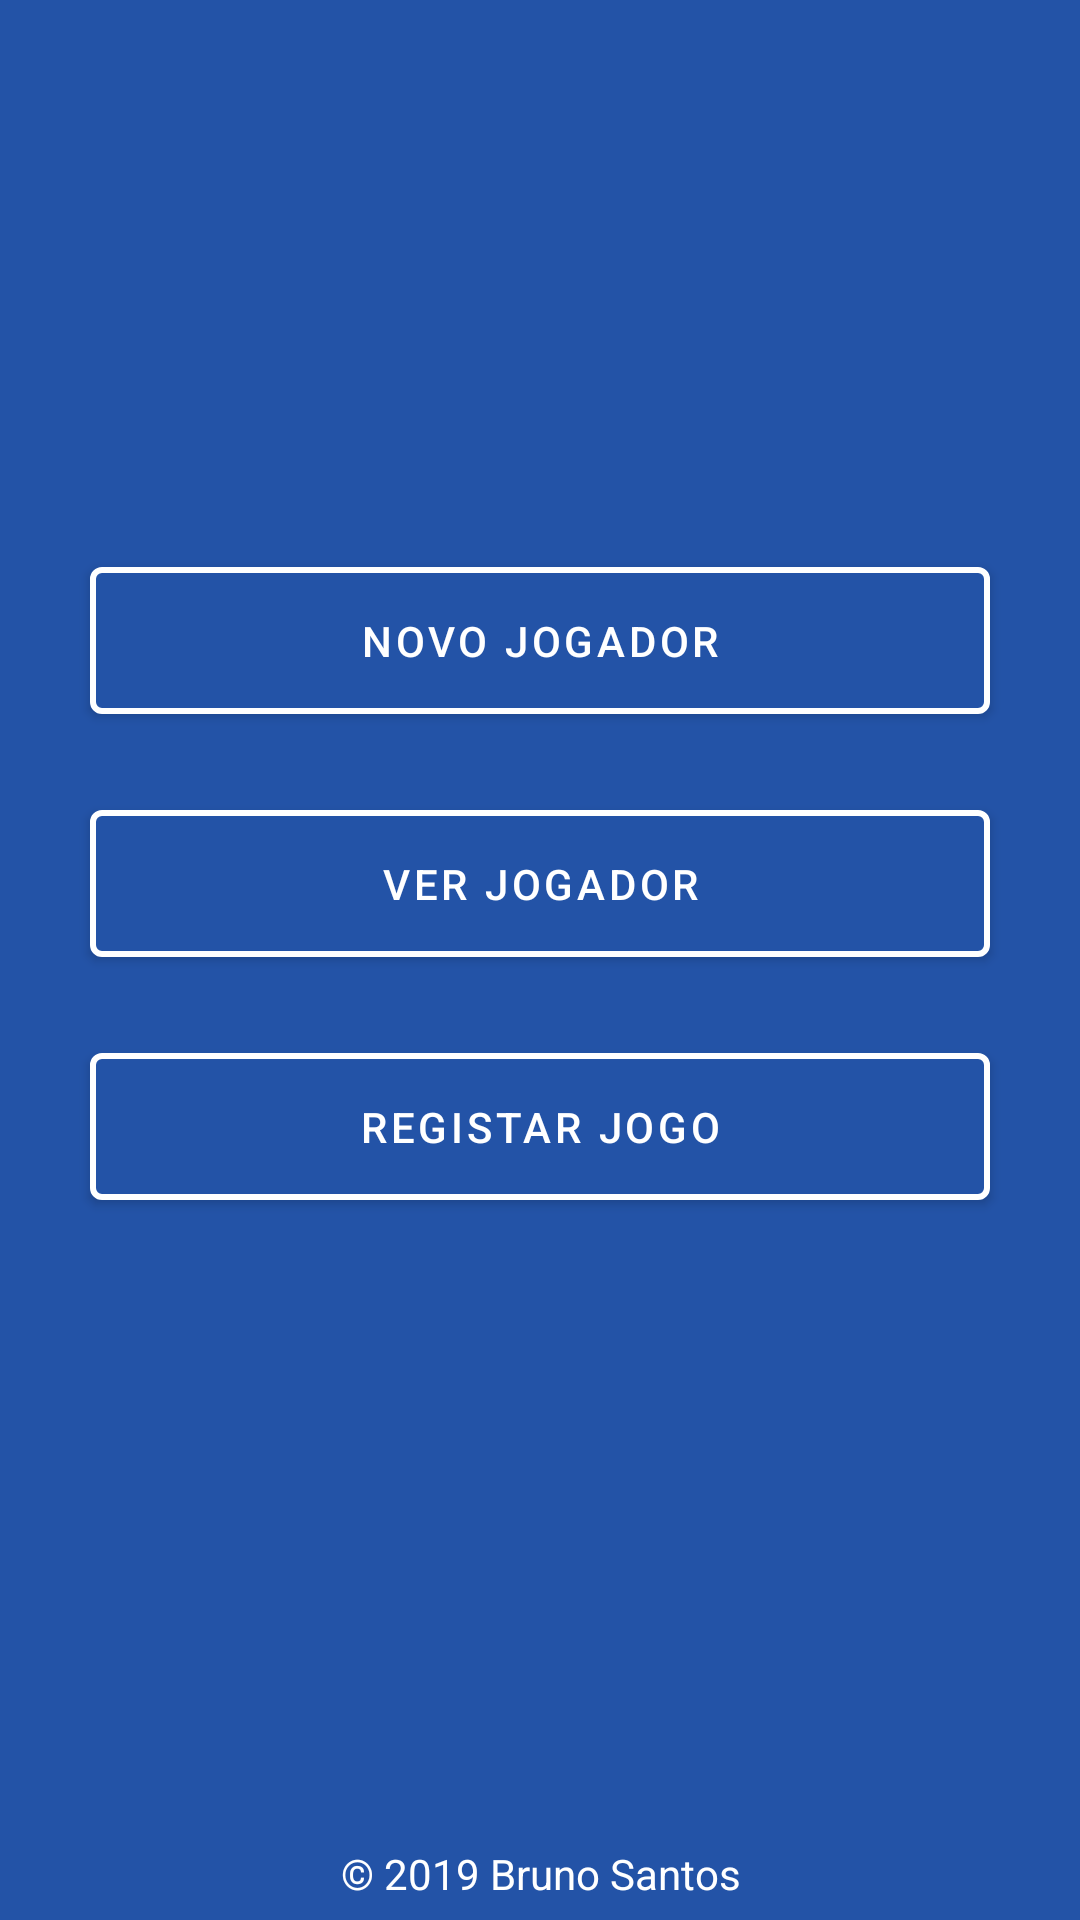

Write the Android layout XML for this screen, with the resource values it uses.
<!-- AndroidManifest.xml: application theme AppTheme -->
<!-- res/layout/activity_menu.xml -->
<?xml version="1.0" encoding="utf-8"?>
<LinearLayout xmlns:android="http://schemas.android.com/apk/res/android"
    xmlns:app="http://schemas.android.com/apk/res-auto"
    xmlns:tools="http://schemas.android.com/tools"
    android:layout_width="match_parent"
    android:layout_height="match_parent"
    android:orientation="vertical"
    android:background="@color/fundo"
    tools:context=".ui.MenuActivity">

    <LinearLayout
        android:layout_width="match_parent"
        android:layout_height="0dp"
        android:layout_weight="20"
        android:gravity="center"
        android:orientation="vertical">

        <com.google.android.material.button.MaterialButton
            android:id="@+id/bt_menu_novoJogador"
            android:layout_width="300dp"
            android:layout_height="wrap_content"
            android:layout_marginBottom="20dp"
            android:padding="15dp"
            android:text="Novo Jogador"
            app:strokeColor="@color/branco"
            app:strokeWidth="2dp" />

        <com.google.android.material.button.MaterialButton
            android:id="@+id/bt_menu_verJogador"
            android:layout_width="300dp"
            android:layout_height="wrap_content"
            android:layout_marginBottom="20dp"
            android:padding="15dp"
            android:text="Ver Jogador"
            app:strokeColor="@color/branco"
            app:strokeWidth="2dp" />

        <com.google.android.material.button.MaterialButton
            android:id="@+id/bt_menu_registarJogo"
            android:layout_width="300dp"
            android:layout_height="wrap_content"
            android:layout_marginBottom="20dp"
            android:padding="15dp"
            android:text="Registar Jogo"
            app:strokeColor="@color/branco"
            app:strokeWidth="2dp" />

    </LinearLayout>

    <TextView
        android:id="@+id/textView"
        android:layout_width="match_parent"
        android:layout_height="0dp"
        android:layout_weight="1"
        android:gravity="center"
        android:text="@string/copyright"
        android:textColor="@color/branco" />
</LinearLayout>
<!-- resources referenced by this layout -->
<resources>
  <color name="branco">#fff</color>
  <color name="fundo">#2353A7</color>
  <string name="copyright">© 2019 Bruno Santos</string>
  <style name="AppTheme" parent="Theme.MaterialComponents.Light.NoActionBar">
          
          <item name="colorPrimary">@color/fundo</item>
          <item name="colorPrimaryDark">@color/colorPrimaryDark</item>
          <item name="colorAccent">@color/colorAccent</item>
      </style>
  <color name="colorPrimaryDark">#00574B</color>
  <color name="colorAccent">#D81B60</color>
</resources>
